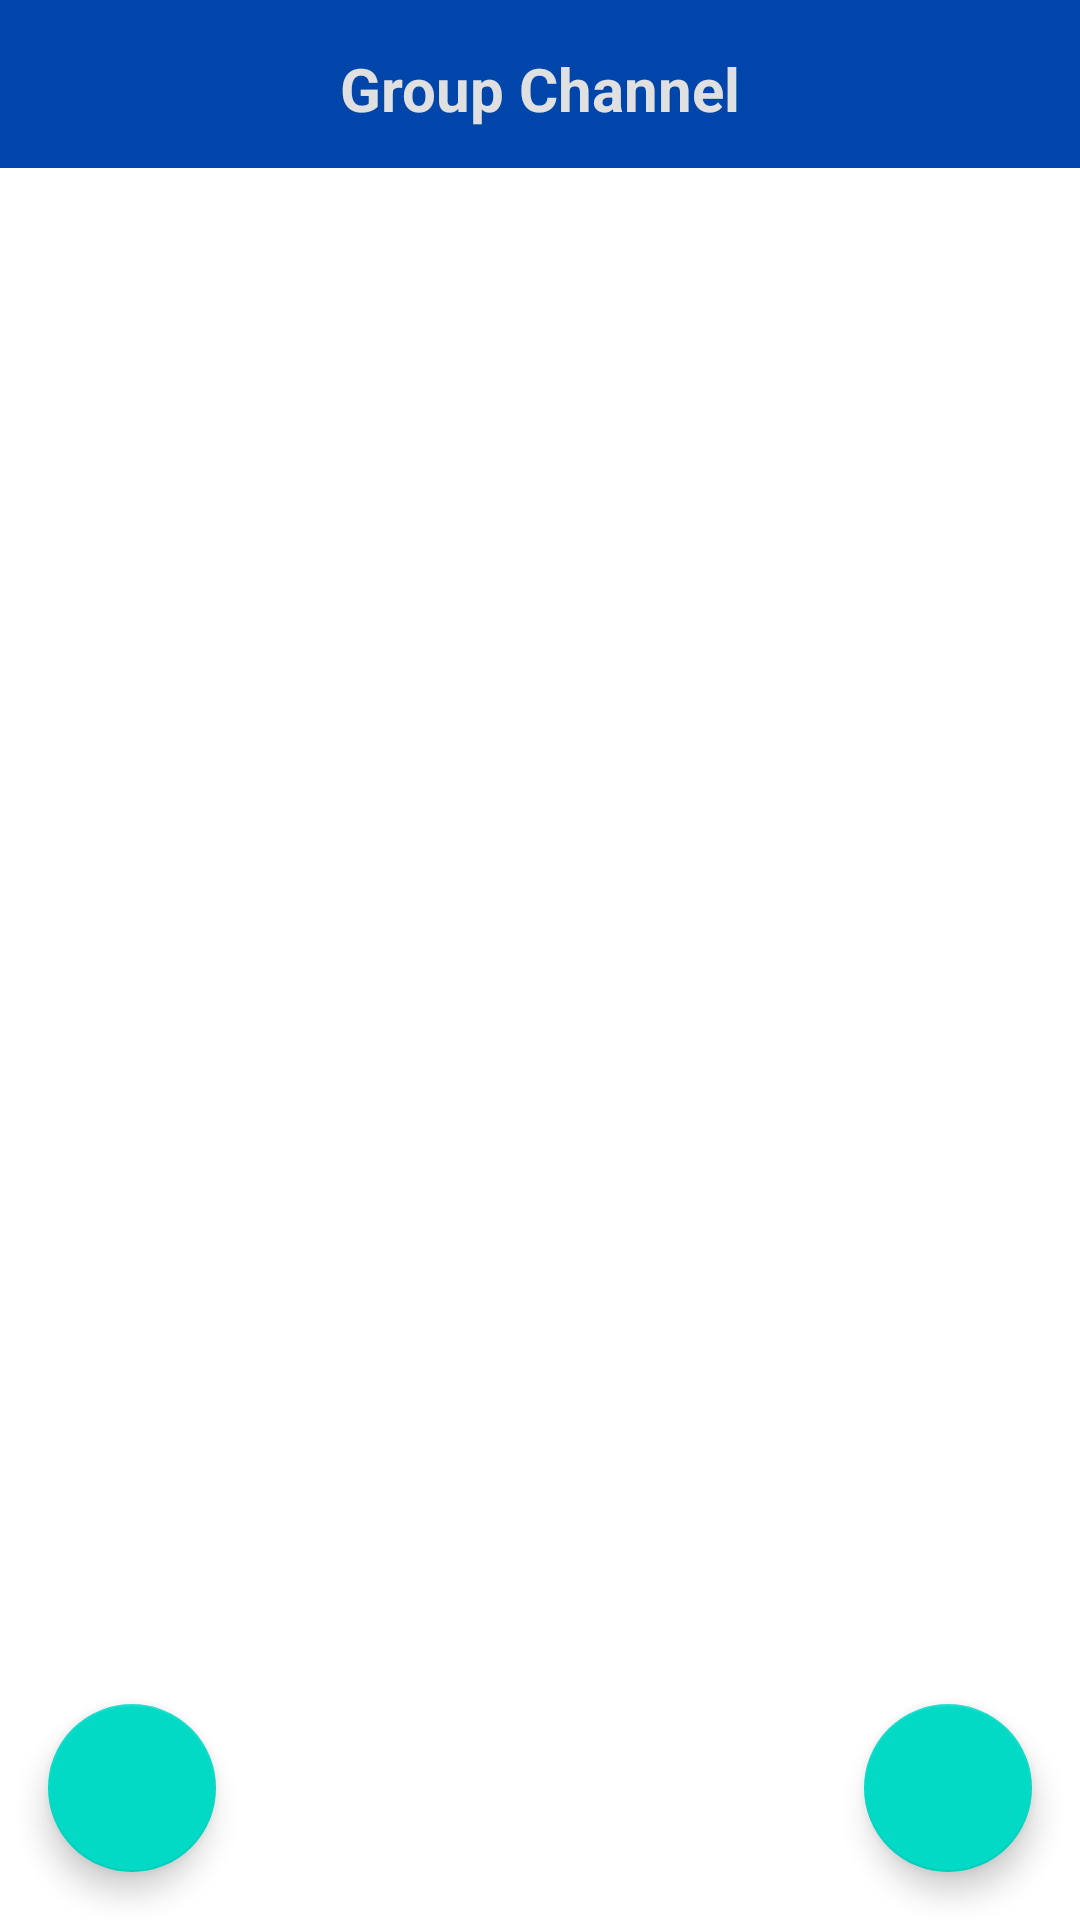

Layout XML and referenced resources for this Android screen:
<!-- AndroidManifest.xml: activity theme Theme.BookApp -->
<!-- res/layout/activity_channel.xml -->
<?xml version="1.0" encoding="utf-8"?>
<androidx.constraintlayout.widget.ConstraintLayout
    xmlns:android="http://schemas.android.com/apk/res/android"
    xmlns:app="http://schemas.android.com/apk/res-auto"
    android:layout_width="match_parent"
    android:layout_height="match_parent">

    <com.google.android.material.appbar.AppBarLayout
        android:id="@+id/layout_gchannel"
        android:layout_width="match_parent"
        android:layout_height="wrap_content"
        android:fitsSystemWindows="true"
        android:orientation="vertical"
        app:layout_constraintTop_toTopOf="parent">

        <androidx.appcompat.widget.Toolbar
            android:id="@+id/toolbar_gchannel"
            android:layout_width="match_parent"
            android:layout_height="?attr/actionBarSize"
            app:popupTheme="@style/Theme.BookApp.PopupOverlay">

            <TextView
                android:id="@+id/groupTitle"
                android:layout_width="wrap_content"
                android:layout_height="wrap_content"
                android:layout_gravity="center"
                android:layout_marginTop="16dp"
                android:text="Group Channel"
                android:textColor="#e0e0e0"
                android:textSize="20sp"
                android:textStyle="bold" />

        </androidx.appcompat.widget.Toolbar>
    </com.google.android.material.appbar.AppBarLayout>

    <androidx.recyclerview.widget.RecyclerView
        android:id="@+id/recycler_group_channels"
        android:layout_width="match_parent"
        android:layout_height="wrap_content"
        app:layout_constraintTop_toBottomOf="@+id/layout_gchannel">

    </androidx.recyclerview.widget.RecyclerView>


    <com.google.android.material.floatingactionbutton.FloatingActionButton
        android:id="@+id/fab_group_channel_create"
        android:layout_width="wrap_content"
        android:layout_height="wrap_content"
        android:layout_marginEnd="16dp"
        android:layout_marginBottom="16dp"
        app:layout_constraintBottom_toBottomOf="parent"
        app:layout_constraintEnd_toEndOf="parent"
        android:contentDescription="Add channel" />

    <com.google.android.material.floatingactionbutton.FloatingActionButton
        android:id="@+id/new_channel_button"
        android:layout_width="wrap_content"
        android:layout_height="wrap_content"
        android:layout_marginStart="16dp"
        android:layout_marginBottom="16dp"
        android:clickable="true"
        app:layout_constraintBottom_toBottomOf="parent"
        app:layout_constraintStart_toStartOf="parent"
        app:srcCompat="@drawable/ic_add" />


</androidx.constraintlayout.widget.ConstraintLayout>
<!-- resources referenced by this layout -->
<resources>
  <style name="Theme.BookApp.PopupOverlay" parent="ThemeOverlay.AppCompat.Light" />
  <style name="Theme.BookApp" parent="Theme.MaterialComponents.DayNight.NoActionBar">
          
          <item name="android:textColorPrimary">@color/dark_blue</item>
          <item name="colorPrimary">@color/blue</item>
          <item name="colorPrimaryVariant">@color/dark_blue</item>
          <item name="colorPrimaryDark">@color/blue</item>
          <item name="android:windowBackground">@color/white</item>
          <item name="colorControlNormal">@color/white</item>
          <item name="colorControlActivated">@color/white</item>
          <item name="colorControlHighlight">@color/white</item>
          <item name="editTextStyle">@style/Theme.BookApp.EditText</item>
          
          <item name="android:statusBarColor" tools:targetApi="l">?attr/colorPrimaryDark</item>
      </style>
  <color name="dark_blue">#001E46</color>
  <color name="blue">#0046AA</color>
  <color name="white">#FFFFFFFF</color>
  <style name="Theme.BookApp.EditText" parent="@android:style/Widget.EditText">
          <item name="android:textColor">@color/white</item>
      </style>
</resources>
